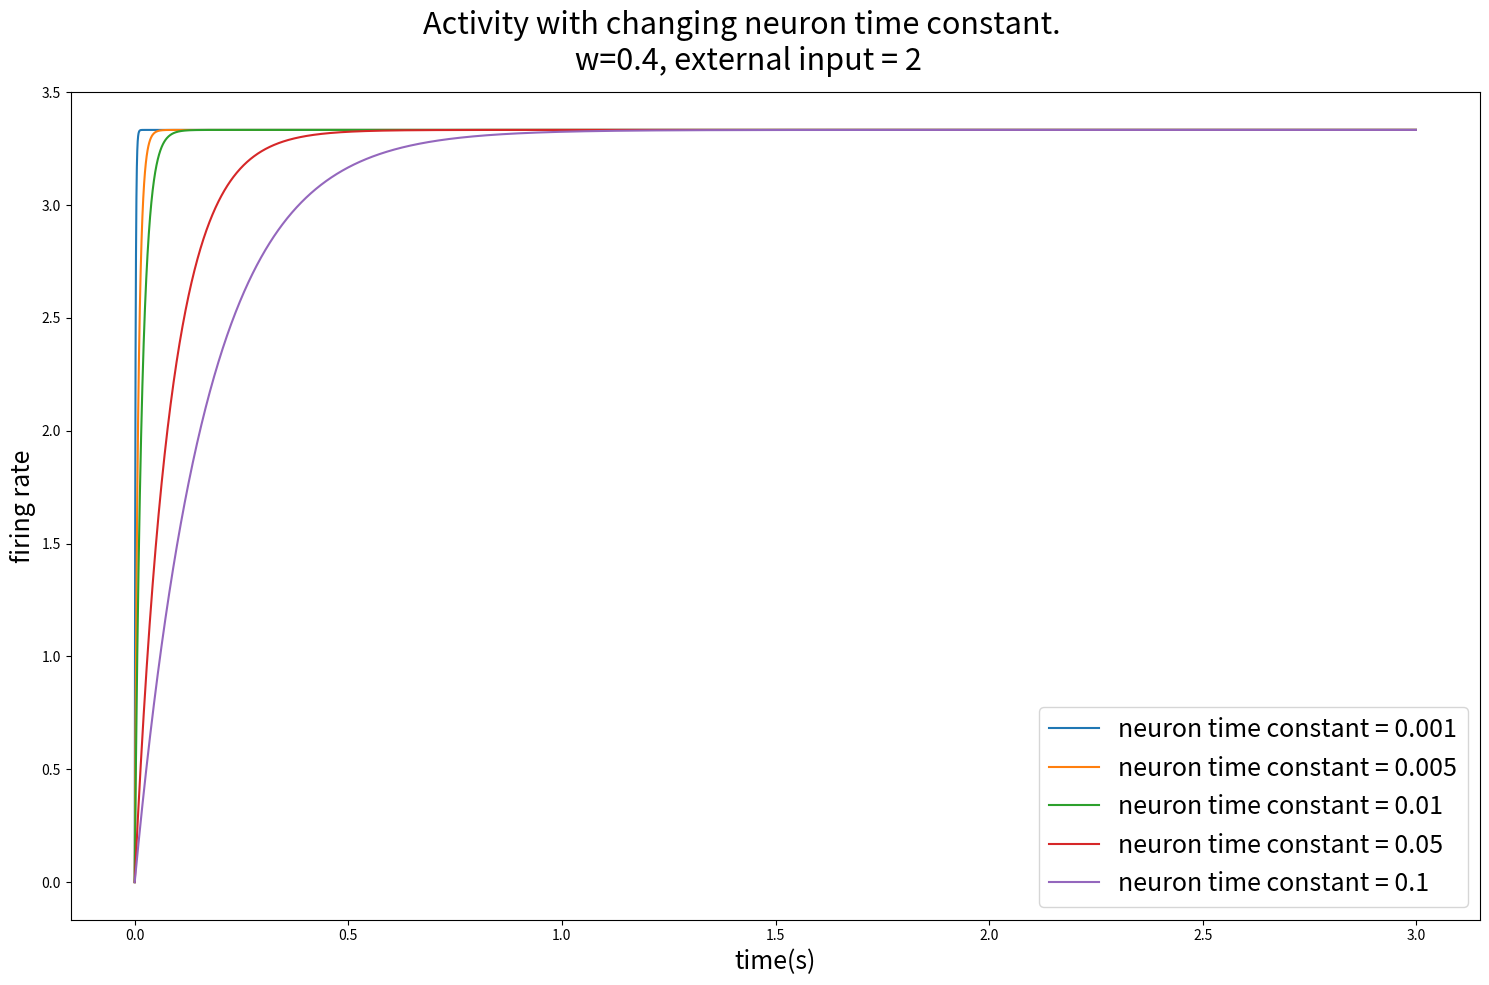
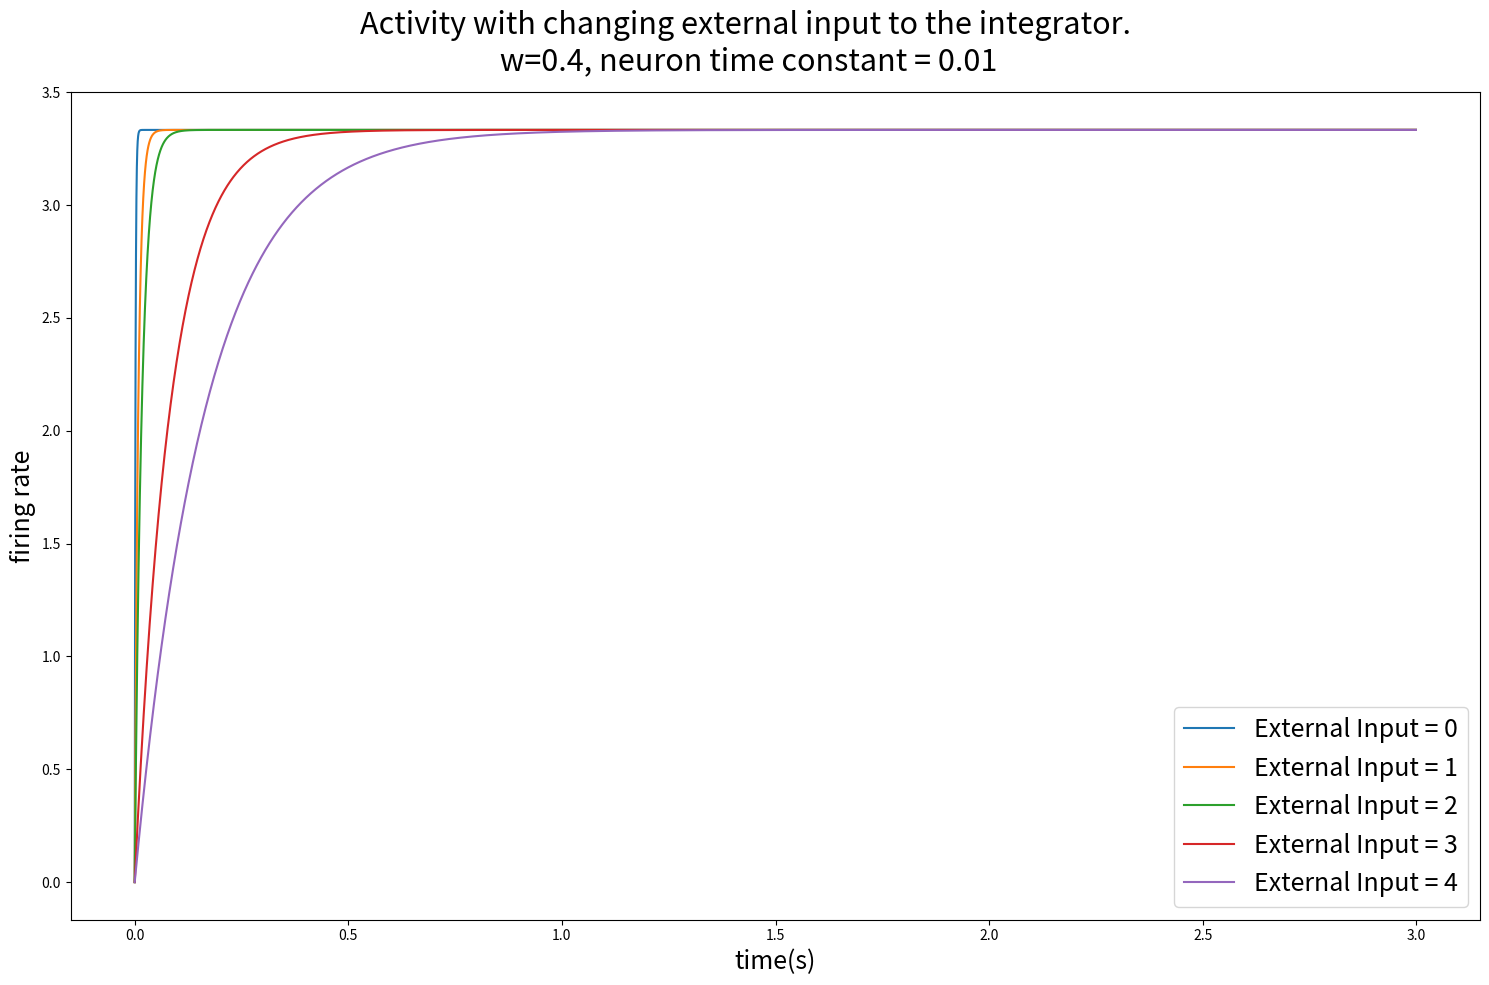
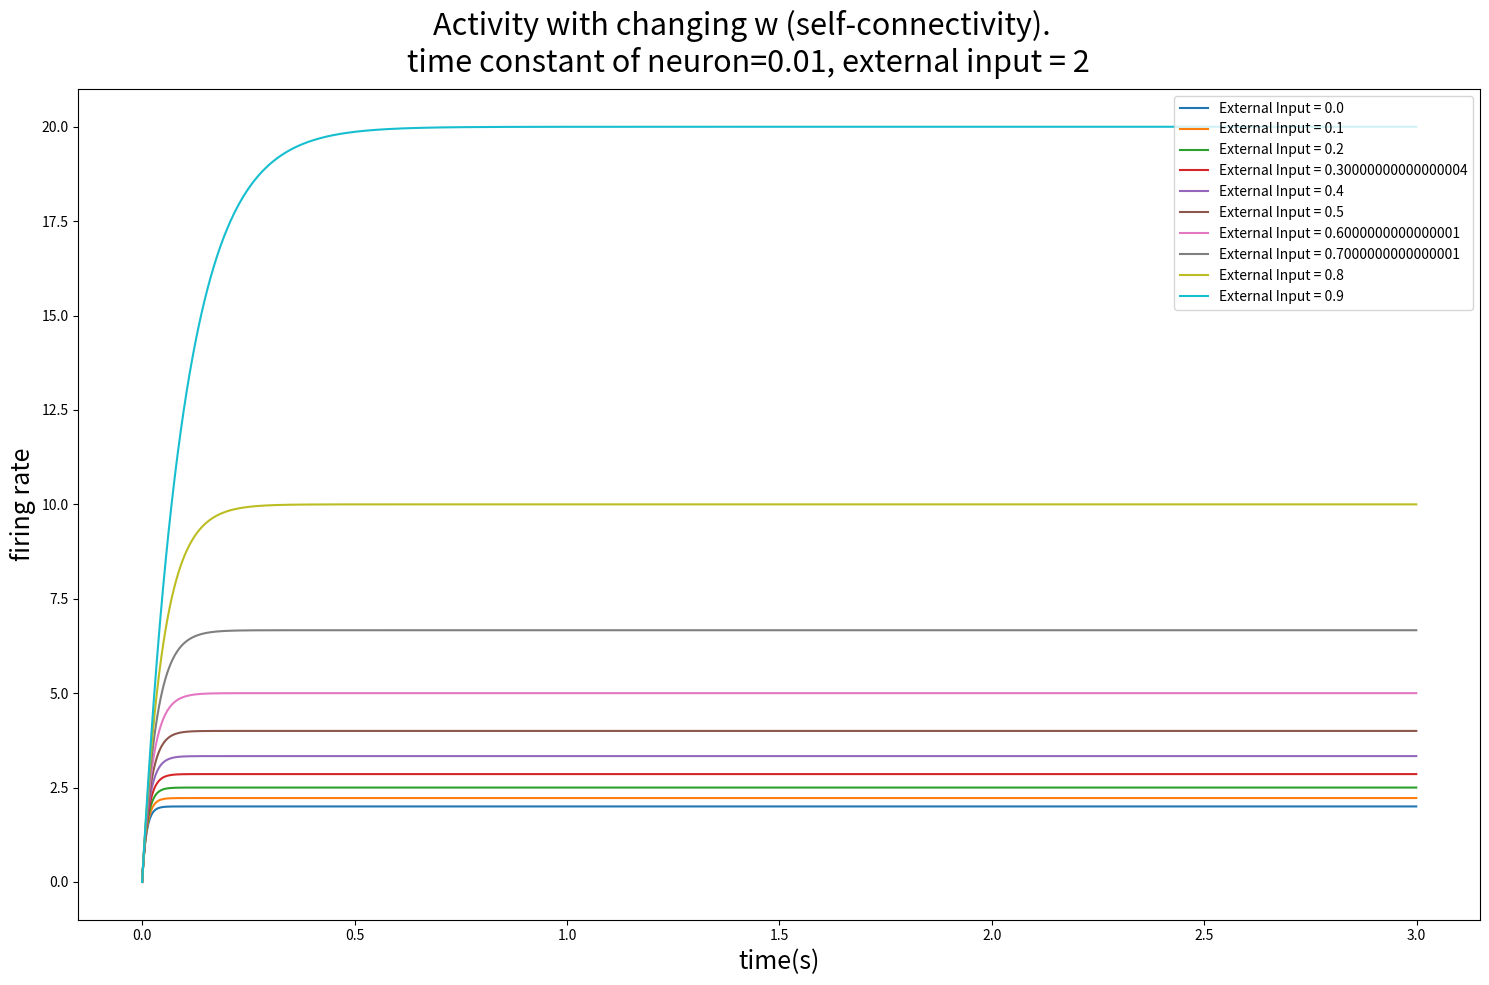

The matplotlib source for these figures, in order:
# -*- coding: utf-8 -*-
"""
Created on Mon Sep 13 07:21:03 2021

[redacted]
"""
#Also check how changing the I, changing tau_n and changing w alter the final activity
#level of the integrator wrt time

import numpy as np
from scipy.integrate import odeint
import matplotlib.pyplot as plt

#time and initial condition
t = np.arange(0, 3, 0.001)
y0 = [0]

#constants
tau_n_list = [0.001,0.005,0.01,0.05,0.1]
tau_neuron = 0.01

#external inputs
I_list = np.arange(0,5,1)
I_val = 2

#self-connectivity values
w_list = np.arange(0,1,0.1)
w = 0.4

y_array_t = np.zeros(shape=(np.size(tau_n_list),np.size(t)))
fig1, ax1 = plt.subplots(figsize=(15,10),nrows=1,ncols=1,sharex=False,
                           sharey=False,tight_layout=True)
for k in range(0,np.size(tau_n_list)): 
    def firing_rate_eq(y, t): return ((-y + w*y + I_val) / tau_n_list[k])
    y = odeint(firing_rate_eq, y0, t)
    y_array_t[k,:] = np.array(y).flatten()
    
    ax1.plot(t,y_array_t[k,:], label='neuron time constant = '+str(tau_n_list[k]))

ax1.set_xlabel('time(s)', fontsize=18)
ax1.set_ylabel('firing rate', fontsize=18)
ax1.legend(fontsize=18)
fig1.suptitle('Activity with changing neuron time constant. \n w='+str(w)+', external input = '+str(I_val), fontsize=22)
plt.show()


y_array_i = np.zeros(shape=(np.size(I_list),np.size(t)))
fig2, ax2 = plt.subplots(figsize=(15,10),nrows=1,ncols=1,sharex=False,
                           sharey=False,tight_layout=True)
for i in range(0, np.size(I_list)):
    def I(t): 
        if t>1 and t<2: 
            return I_list[i]
        else:
            return 0
    def firing_rate_eq(y, t): return ((-y + w*y + I(t)) / tau_neuron)
    y = odeint(firing_rate_eq, y0, t)
    y_array_i[i,:] = np.array(y).flatten()
    
    ax2.plot(t,y_array_t[i,:], label='External Input = '+str(I_list[i]))
    
ax2.set_xlabel('time(s)', fontsize=18)
ax2.set_ylabel('firing rate', fontsize=18)
ax2.legend(fontsize=18)
fig2.suptitle('Activity with changing external input to the integrator.\n w='+str(w)+', neuron time constant = '+str(tau_neuron), fontsize=22)
plt.show()

y_array_w = np.zeros(shape=(np.size(w_list),np.size(t)))
fig3, ax3 = plt.subplots(figsize=(15,10),nrows=1,ncols=1,sharex=False,
                           sharey=False,tight_layout=True)
for j in range(0,np.size(w_list)):     
    def firing_rate_eq(y, t): return ((-y + w_list[j]*y + I_val) / tau_neuron)
    y = odeint(firing_rate_eq, y0, t)
    y_array_w[j,:] = np.array(y).flatten()
    
    ax3.plot(t,y_array_w[j,:], label='External Input = '+str(w_list[j]))

ax3.set_xlabel('time(s)', fontsize=18)
ax3.set_ylabel('firing rate', fontsize=18)
ax3.legend(fontsize=10, loc='upper right')
fig3.suptitle('Activity with changing w (self-connectivity). \n time constant of neuron='+str(tau_neuron)+', external input = '+str(I_val), fontsize=22)
plt.show()

#z = popt[0] * (1 - np.exp(-(popt[1]) * t))
